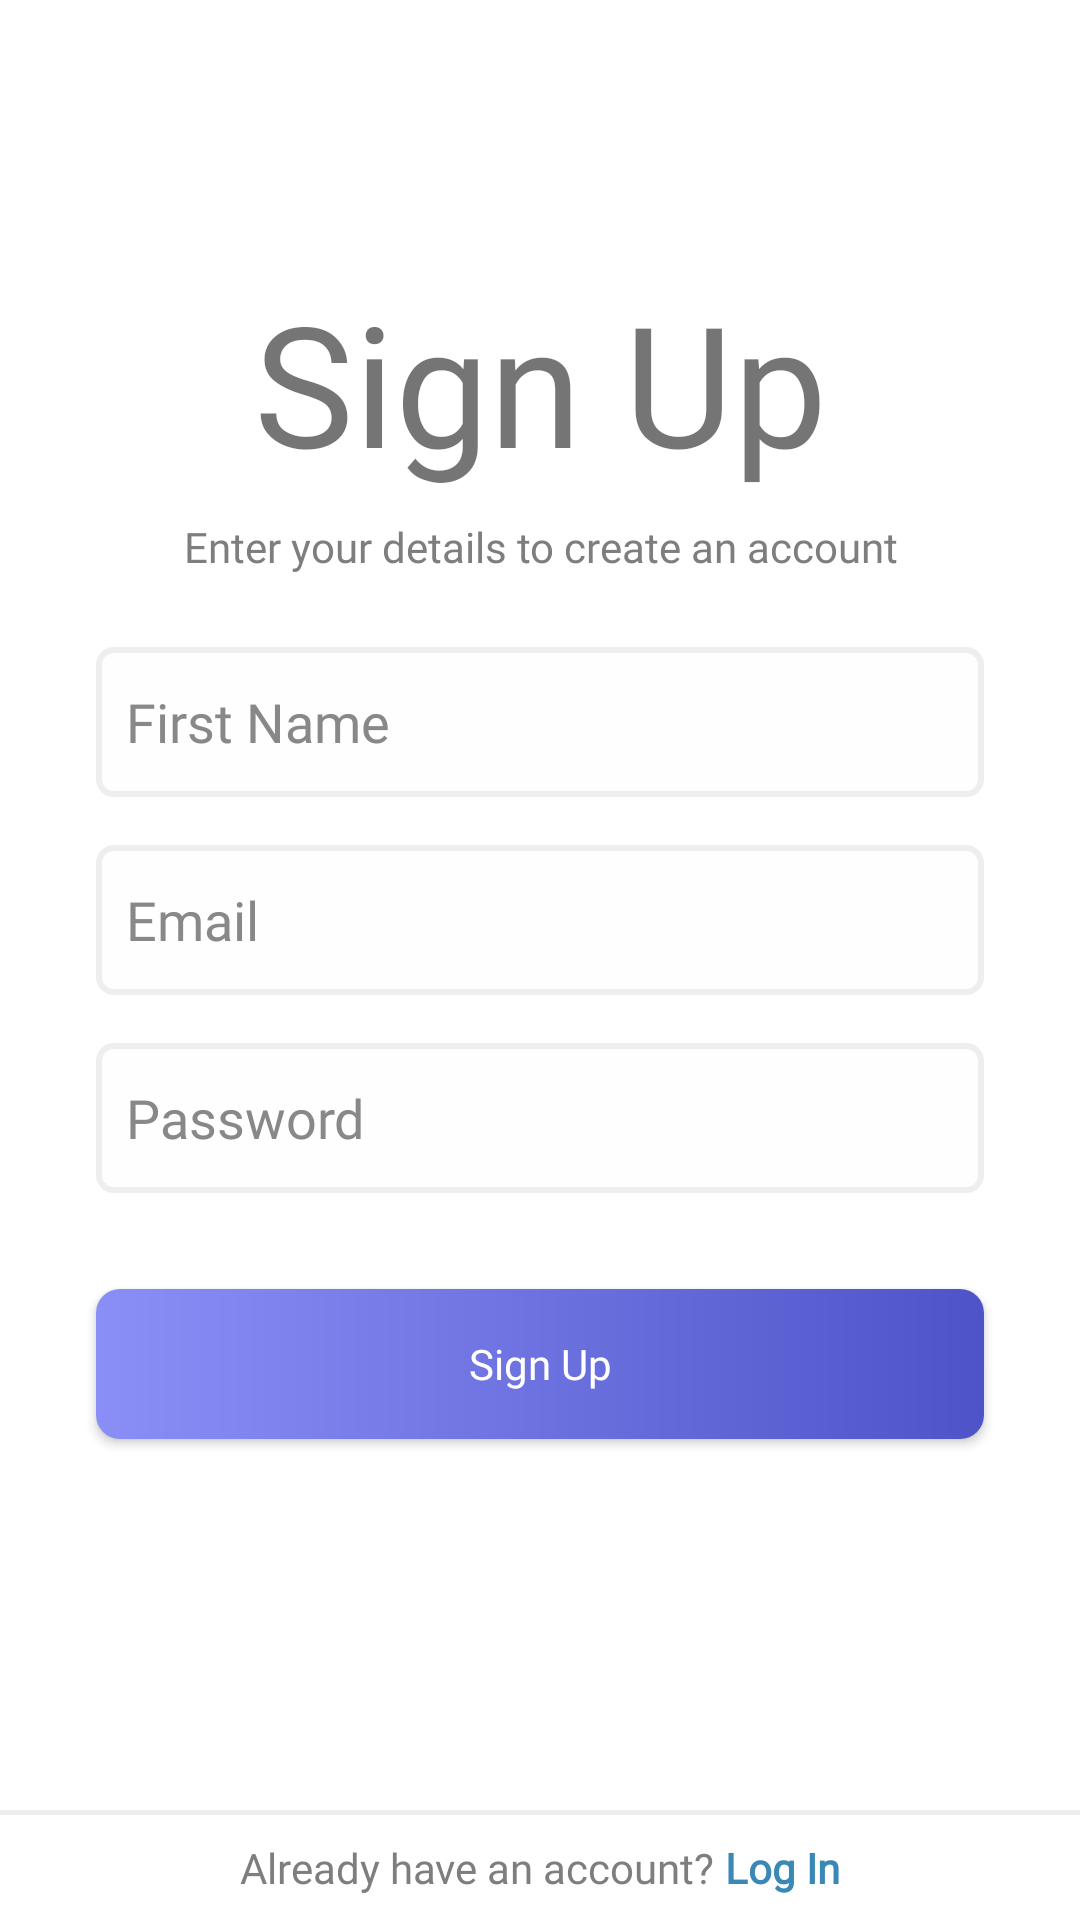

Android layout source for this screen:
<!-- AndroidManifest.xml: application theme AppTheme -->
<!-- res/layout/activity_sign_up.xml -->
<?xml version="1.0" encoding="utf-8"?>
<androidx.constraintlayout.widget.ConstraintLayout xmlns:android="http://schemas.android.com/apk/res/android"
    xmlns:app="http://schemas.android.com/apk/res-auto"
    xmlns:tools="http://schemas.android.com/tools"
    android:layout_width="match_parent"
    android:layout_height="match_parent"
    android:background="#FFFFFF"
    tools:context=".SignUpActivity">

    <ScrollView
        android:layout_width="match_parent"
        android:layout_height="match_parent"
        android:fillViewport="true"
        app:layout_constraintBottom_toBottomOf="parent"
        app:layout_constraintEnd_toEndOf="parent"
        app:layout_constraintStart_toStartOf="parent"
        app:layout_constraintTop_toTopOf="parent">

        <androidx.constraintlayout.widget.ConstraintLayout
            android:layout_width="match_parent"
            android:layout_height="wrap_content">

            <EditText
                android:id="@+id/signUp_email_txt"
                android:layout_width="0dp"
                android:layout_height="50dp"
                android:layout_marginStart="32dp"
                android:layout_marginTop="16dp"
                android:layout_marginEnd="32dp"
                android:background="@drawable/rounded_corner"
                android:ems="10"
                android:fontFamily="@font/raleway"
                android:hint="Email"
                android:inputType="textEmailAddress"
                android:paddingLeft="10dp"
                android:textColor="#5E5E5E"
                android:textColorHint="#888888"
                app:layout_constraintEnd_toEndOf="parent"
                app:layout_constraintStart_toStartOf="parent"
                app:layout_constraintTop_toBottomOf="@+id/signup_fName_txt" />

            <View
                android:id="@+id/view2"
                android:layout_width="match_parent"
                android:layout_height="1.5dp"
                android:layout_marginTop="32dp"
                android:layout_marginBottom="8dp"
                android:background="#EEEEEE"
                app:layout_constraintBottom_toTopOf="@+id/relativeLayout2"
                app:layout_constraintEnd_toEndOf="parent"
                app:layout_constraintStart_toStartOf="parent"
                app:layout_constraintTop_toBottomOf="@+id/signUp_button"
                app:layout_constraintVertical_bias="1.0" />

            <EditText
                android:id="@+id/signUp_password_txt"
                android:layout_width="0dp"
                android:layout_height="50dp"
                android:layout_marginStart="32dp"
                android:layout_marginTop="16dp"
                android:layout_marginEnd="32dp"
                android:background="@drawable/rounded_corner"
                android:ems="10"
                android:fontFamily="@font/raleway"
                android:hint="Password"
                android:inputType="textPassword"
                android:paddingLeft="10dp"
                android:textColor="#5E5E5E"
                android:textColorHint="#888888"
                app:layout_constraintEnd_toEndOf="parent"
                app:layout_constraintStart_toStartOf="parent"
                app:layout_constraintTop_toBottomOf="@+id/signUp_email_txt" />

            <Button
                android:id="@+id/signUp_button"
                android:layout_width="0dp"
                android:layout_height="50dp"
                android:layout_marginStart="32dp"
                android:layout_marginTop="32dp"
                android:layout_marginEnd="32dp"
                android:background="@drawable/button_bg"
                android:fontFamily="@font/maven_pro_medium"
                android:text="Sign Up"
                android:textAllCaps="false"
                android:textColor="#FFFFFF"
                app:layout_constraintEnd_toEndOf="parent"
                app:layout_constraintStart_toStartOf="parent"
                app:layout_constraintTop_toBottomOf="@+id/signUp_password_txt" />

            <TextView
                android:id="@+id/signUp_shortTxt"
                android:layout_width="wrap_content"
                android:layout_height="wrap_content"
                android:layout_marginStart="32dp"
                android:layout_marginTop="8dp"
                android:layout_marginEnd="32dp"
                android:fontFamily="@font/maven_pro_medium"
                android:text="Enter your details to create an account"
                android:textAlignment="center"
                android:textAllCaps="false"
                android:textColor="#7E7E7E"
                app:layout_constraintEnd_toEndOf="parent"
                app:layout_constraintStart_toStartOf="parent"
                app:layout_constraintTop_toBottomOf="@+id/signUp_title" />

            <RelativeLayout
                android:id="@+id/relativeLayout2"
                android:layout_width="wrap_content"
                android:layout_height="wrap_content"
                android:layout_marginStart="32dp"
                android:layout_marginEnd="32dp"
                android:layout_marginBottom="8dp"
                app:layout_constraintBottom_toBottomOf="parent"
                app:layout_constraintEnd_toEndOf="parent"
                app:layout_constraintStart_toStartOf="parent">

                <TextView
                    android:id="@+id/forgotPasswordTxt3"
                    android:layout_width="wrap_content"
                    android:layout_height="wrap_content"
                    android:fontFamily="@font/maven_pro_medium"
                    android:text="Already have an account? "
                    android:textAlignment="center"
                    android:textAllCaps="false"
                    android:textColor="#7E7E7E" />

                <TextView
                    android:id="@+id/logInTxt"
                    android:layout_width="wrap_content"
                    android:layout_height="wrap_content"
                    android:layout_marginStart="0dp"
                    android:layout_toEndOf="@+id/forgotPasswordTxt3"
                    android:fontFamily="@font/maven_pro_medium"
                    android:text="Log In"
                    android:textAlignment="center"
                    android:textAllCaps="false"
                    android:textColor="#3A88B6"
                    android:textStyle="bold" />

            </RelativeLayout>

            <TextView
                android:id="@+id/signUp_title"
                android:layout_width="0dp"
                android:layout_height="wrap_content"
                android:layout_marginStart="32dp"
                android:layout_marginTop="90dp"
                android:layout_marginEnd="32dp"
                android:fontFamily="@font/maven_pro_black"
                android:text="Sign Up"
                android:textAlignment="center"
                android:textAllCaps="false"
                android:textSize="56sp"
                app:layout_constraintEnd_toEndOf="parent"
                app:layout_constraintStart_toStartOf="parent"
                app:layout_constraintTop_toTopOf="parent" />

            <EditText
                android:id="@+id/signup_fName_txt"
                android:layout_width="0dp"
                android:layout_height="50dp"
                android:layout_marginStart="32dp"
                android:layout_marginTop="24dp"
                android:layout_marginEnd="32dp"
                android:background="@drawable/rounded_corner"
                android:ems="10"
                android:fontFamily="@font/raleway"
                android:hint="First Name"
                android:inputType="textPersonName"
                android:paddingLeft="10dp"
                android:textColor="#5E5E5E"
                android:textColorHint="#888888"
                app:layout_constraintEnd_toEndOf="parent"
                app:layout_constraintStart_toStartOf="parent"
                app:layout_constraintTop_toBottomOf="@+id/signUp_shortTxt" />
        </androidx.constraintlayout.widget.ConstraintLayout>
    </ScrollView>

</androidx.constraintlayout.widget.ConstraintLayout>
<!-- resources referenced by this layout -->
<resources>
  <!-- drawable button_bg (drawable) -->
  <?xml version="1.0" encoding="utf-8"?>
  <shape xmlns:android="http://schemas.android.com/apk/res/android">
  
      
      <gradient android:startColor="#8a8ff7"
          android:endColor="#4e54c8"
          />
      <corners android:radius="8dp"/>
  </shape>
  <!-- drawable rounded_corner (drawable) -->
  <?xml version="1.0" encoding="utf-8"?>
  <shape xmlns:android="http://schemas.android.com/apk/res/android" >
      <stroke
          android:width="2dp"
          android:color="#eeeeee" />
  
      <solid android:color="#fefeff" />
  
      <padding
          android:left="1dp"
          android:right="1dp"
          android:bottom="1dp"
          android:top="1dp" />
  
      <corners android:radius="5dp" />
  </shape>
  <style name="AppTheme" parent="Theme.AppCompat.Light.NoActionBar">
          
          <item name="colorPrimary">@color/colorPrimary</item>
          <item name="colorPrimaryDark">@color/colorPrimaryDark</item>
          <item name="colorAccent">@color/colorAccent</item>
          <item name="android:windowAnimationStyle">@style/SidewaysAnimation</item>
          
      </style>
  <color name="colorPrimary">#949cfe</color>
  <color name="colorPrimaryDark">#4f55a3</color>
  <color name="colorAccent">#f45b69</color>
  <style name="SidewaysAnimation" parent="@android:style/Animation.Activity">
          <item name="android:activityOpenEnterAnimation">@anim/slide_in_right</item>
          <item name="android:activityOpenExitAnimation">@anim/slide_out_left</item>
          <item name="android:activityCloseEnterAnimation">@anim/slide_in_left</item>
          <item name="android:activityCloseExitAnimation">@anim/slide_out_right</item>
      </style>
</resources>
